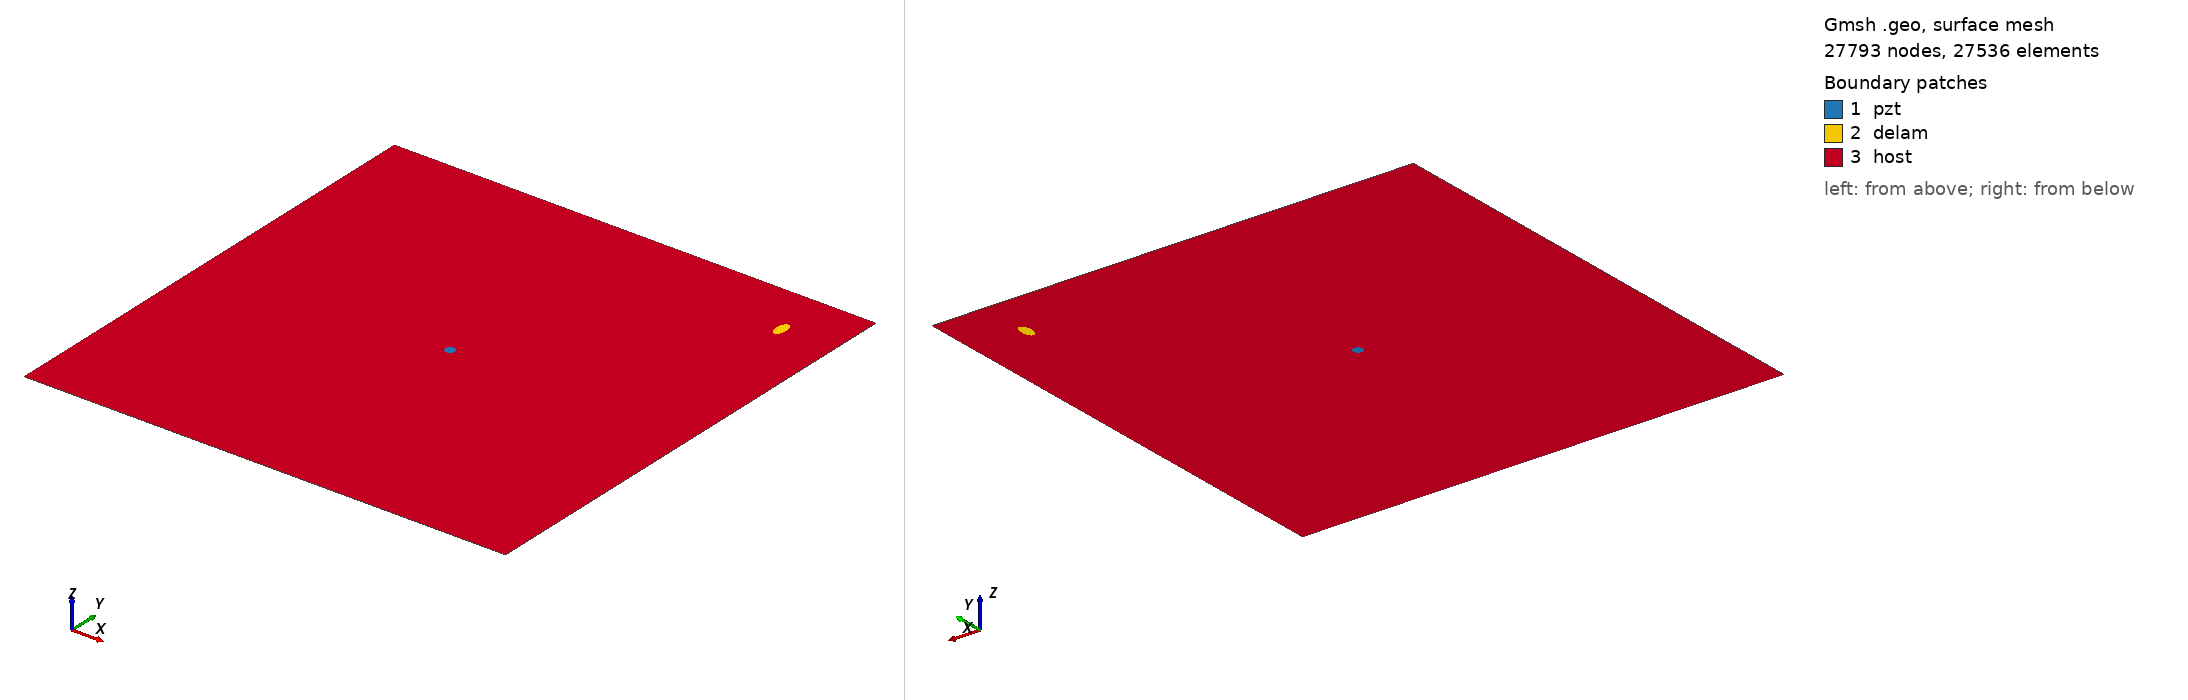

Gmsh geometry script, surface-meshed: 27793 nodes, 27536 surface elements. Boundary patches (legend numbers): 1 pzt, 2 delam, 3 host. Left view from above one corner, right view from below the opposite corner. Legend entries are the model's physical surfaces. The drawing asked Gmsh for element sizes between 1% and 20% of the model's largest extent; the script's own settings can give other sizes.

=== delam1_position_no_89_a_10mm_b_5mm_angle_90.geo (drawn) ===
SetFactory("OpenCASCADE");
L=0.500000; 
W=0.500000; 
a=0.010000; 
b=0.005000; 
x=0.444444; 
y=0.444444; 
alpha=0.500000 *Pi; 
r=0.005000; 
xpzt=0.250000; 
ypzt=0.250000; 
//+
Point(1) = {0, 0, 0, 1.0};
//+
Point(2) = {L, 0, 0, 1.0};
//+
Point(3) = {L, W, 0, 1.0};
//+
Point(4) = {0, W, 0, 1.0};
//+
Line(1) = {1, 2};
//+
Line(2) = {2, 3};
//+
Line(3) = {3, 4};
//+
Line(4) = {4, 1};
//+
Circle(5) = {xpzt, ypzt, -0, r, 0, 2*Pi};
//+
Ellipse(6) = {x, y, -0, a, b, 0, 2*Pi};
//+
Rotate {{0, 0, 1}, {x, y, 0}, alpha} {
  Curve{6}; 
}
//+
Curve Loop(1) = {4, 1, 2, 3};
//+
Curve Loop(2) = {6};
//+
Curve Loop(3) = {5};
//+
Curve Loop(4) = {6};
//+
Curve Loop(5) = {5};
//+
Plane Surface(1) = {5};
//+
Plane Surface(2) = {4};
//+
Plane Surface(3) = {1, 2, 3};
//+
Point(9) = {xpzt, ypzt, 0, 1.0};
//+
Point{9} In Surface {1};// mesh node at centre of pzt
//+
Physical Surface("pzt") = {1};
//+
Physical Surface("delam") = {2};
//+
Physical Surface("host") = {3};

Mesh.Algorithm = 6; // Frontal
Mesh.CharacteristicLengthFactor = 0.080000;
Mesh.CharacteristicLengthMin = 0.001000;
Mesh.CharacteristicLengthMax = 0.200000;
Mesh.RecombineAll = 1; // Apply recombination algorithm
Mesh.SubdivisionAlgorithm = 1; // 1: all quadrangles
Mesh.Smoothing = 1;
